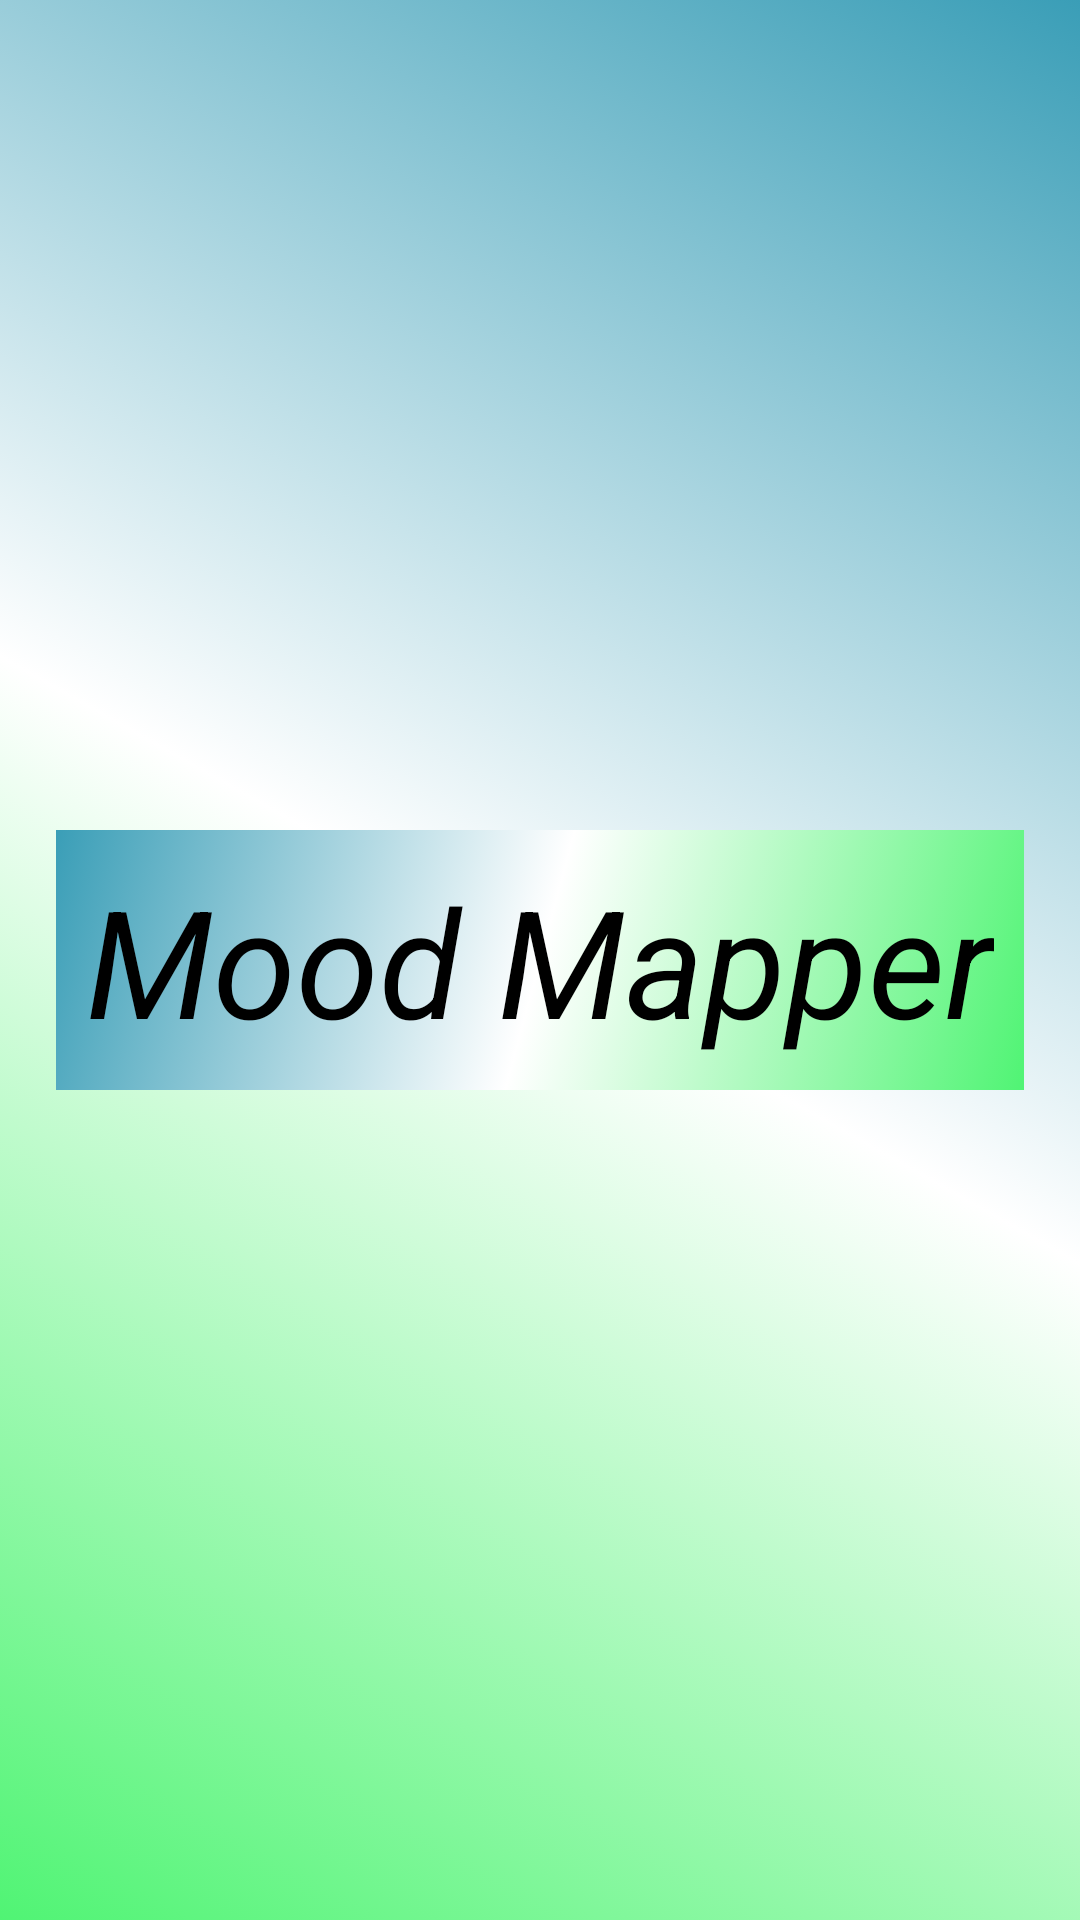

Android layout source for this screen:
<!-- AndroidManifest.xml: application theme Theme.MoodMapper -->
<!-- res/layout/activity_splash.xml -->
<?xml version="1.0" encoding="utf-8"?>
<androidx.constraintlayout.widget.ConstraintLayout xmlns:android="http://schemas.android.com/apk/res/android"
    xmlns:app="http://schemas.android.com/apk/res-auto"
    xmlns:tools="http://schemas.android.com/tools"
    android:layout_width="match_parent"
    android:layout_height="match_parent"
    android:background="@drawable/gradient_btn"
    tools:context=".SplashActivity">






    <TextView
        android:layout_width="wrap_content"
        android:layout_height="wrap_content"
        android:background="@drawable/gradient_btn_a"
        android:text="Mood Mapper"
        android:textColor="@color/black"
        android:textSize="50dp"
        android:textStyle="italic"
        android:padding="10dp"
        app:layout_constraintBottom_toBottomOf="parent"
        app:layout_constraintEnd_toEndOf="parent"
        app:layout_constraintStart_toStartOf="parent"
        app:layout_constraintTop_toTopOf="parent" />

</androidx.constraintlayout.widget.ConstraintLayout>
<!-- resources referenced by this layout -->
<resources>
  <!-- drawable gradient_btn (drawable) -->
  <?xml version="1.0" encoding="utf-8"?>
  <selector xmlns:android="http://schemas.android.com/apk/res/android">
  
      <item>
          <shape android:shape="rectangle">
  
  
              <gradient android:startColor="#50F474"
                  android:centerColor="@color/white"
                  android:endColor="#3A9EB7"
                  android:angle="45">
              </gradient>
  
          </shape>
      </item>
  </selector>
  <!-- drawable gradient_btn_a (drawable) -->
  <?xml version="1.0" encoding="utf-8"?>
  <selector xmlns:android="http://schemas.android.com/apk/res/android">
  
      <item>
          <shape android:shape="rectangle">
  
  
              <gradient android:startColor="#50F474"
                  android:centerColor="@color/white"
                  android:endColor="#3A9EB7"
                  android:angle="135">
              </gradient>
          </shape>
      </item>
  </selector>
  <!-- drawable mood_mapper_image: jpg bitmap (drawable, 135733 bytes) -->
  <style name="Theme.MoodMapper" parent="Base.Theme.MoodMapper" />
  <style name="Base.Theme.MoodMapper" parent="Theme.Material3.DayNight.NoActionBar">
          
          
      </style>
  <!-- not gathered from this repository: default colours our renderer supplied (Android Studio template values) -->
  <color name="black">#FF000000</color>
  <color name="white">#FFFFFFFF</color>
</resources>
